Run: headless pygame with SDL's dummy video driver; simulated clock (each Clock.tick advances the game by its frame time, no real sleeping); random seed 0; keys injected as events and as key.get_pressed() state; no mouse input.
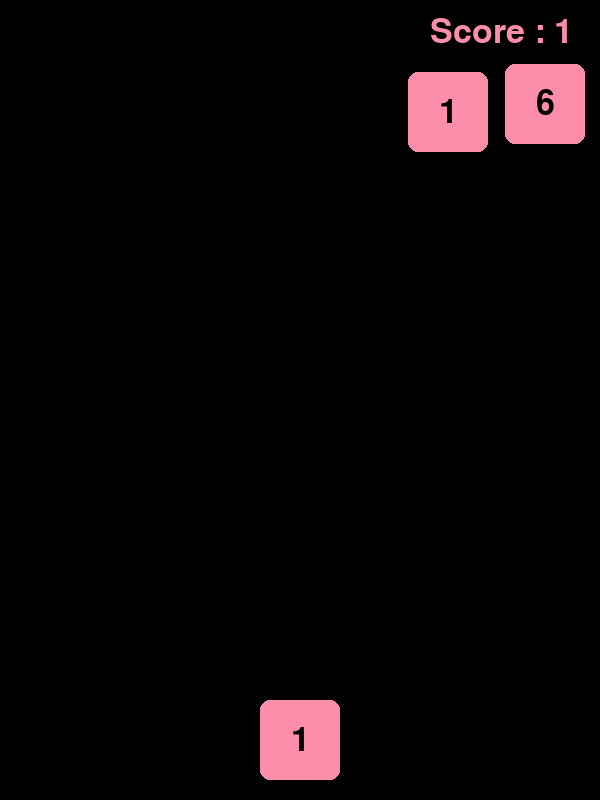
Frame 1 of 2 · flips 1–60 · no input
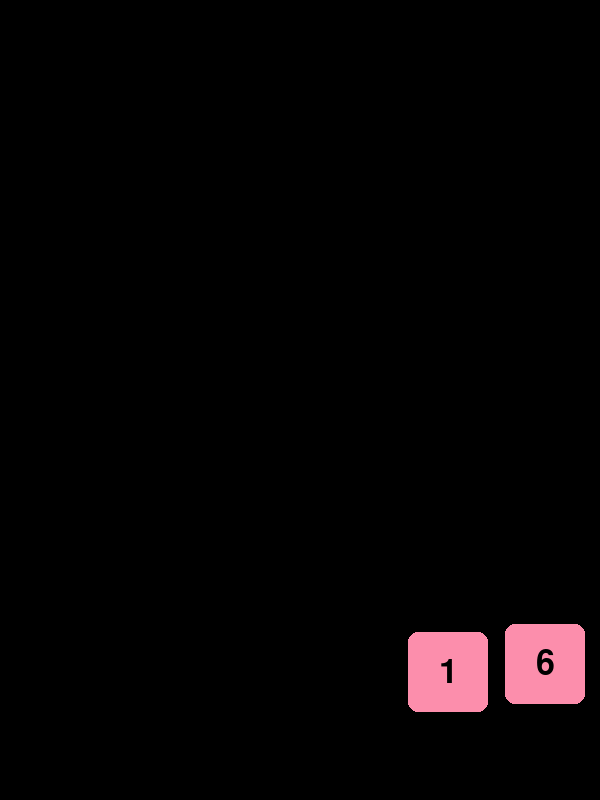
Frame 2 of 2 · flips 61–180 · tapped SPACE, RETURN · held RIGHT (→), D (game ended)

The pygame program that drew these frames:

import pygame
import random
import sys

# 초기화
pygame.init()

# 화면 크기 설정
WIDTH, HEIGHT = 600, 800
screen = pygame.display.set_mode((WIDTH, HEIGHT))
pygame.display.set_caption("NumberCount")

# 색상
PINK = (252, 142, 172) #FC8EAC
BLACK = (0, 0, 0)

# 폰트 설정
font = pygame.font.Font(None, 50)

# 초기 점수
score = 1

# 숫자 배열
ROUND1 = [1, 2, 3, 4, 6, 8] # Round 1 숫자들
ROUND2 = [8, 9, 11, 13, 15, 16] # Round 2 숫자들
ROUND3 = [16, 17, 20, 22, 25, 26, 28, 30, 32] # Round 3 숫자들
ROUND4 = [32, 33, 35, 37, 40, 45, 50, 56, 60, 61, 64] # Round 4 숫자들
ROUND5 = [64, 70, 78, 81, 90, 95, 100, 115, 120, 124, 128] # Round 5 숫자들
ROUND6 = [128, 135, 150, 163, 172, 181, 198, 220, 233, 246, 251, 256] # Round 6 숫자들
ROUND7 = [256, 275, 289, 301, 344, 365, 390, 417, 446, 485, 500, 512] # Round 7 숫자들
ROUND8 = [512, 534, 572, 588, 613, 677, 718, 750, 821, 901, 967, 1004, 1024] # Round 8 숫자들

# 플레이어 클래스
class Player:
    def __init__(self):
        self.number = 1  # 시작 숫자
        self.rect = pygame.Rect(WIDTH // 2 - 40, HEIGHT - 100, 80, 80)

    def draw(self):
        pygame.draw.rect(screen, PINK, self.rect, border_radius=10)
        self.draw_text_centered(str(self.number), self.rect)

    def move(self, keys):
        if keys[pygame.K_LEFT] and self.rect.left > 0:
            self.rect.x -= 10
        if keys[pygame.K_RIGHT] and self.rect.right < WIDTH:
            self.rect.x += 10

    def update_num(self, value):
        global score
        if value < self.number:
            self.number = 1  # 자신보다 작은 숫자 먹으면 1로 초기화
            score = 1
        elif value > self.number:
            self.draw_text_centered("Game Over", pygame.Rect(0,0,100, 100))
            pygame.display.flip()
            self.GameOver()  # 자신보다 큰 숫자 먹으면 게임 종료
        else:
            score += value
            self.number += value  # 같은 숫자일 때 더하기

    def draw_score(self):
        text_score = font.render("Score : " + str(score), True, PINK)
        screen.blit(text_score, [430, 15])

    def GameOver(self):
        print("Game Over")
        pygame.quit()
        sys.exit()

    def draw_text_centered(self, text, rect):
        text_surface = font.render(text, True, BLACK)
        text_rect = text_surface.get_rect(center=rect.center)
        screen.blit(text_surface, text_rect)

# 떨어지는 숫자 클래스
class FallingNum:
    def __init__(self, num_list):
        self.value = random.choice(num_list)  # 지정된 수열에서 무작위 선택
        self.rect = pygame.Rect(random.randint(0, WIDTH - 80), -80, 80, 80)

    def fall(self, speed):
        self.rect.y += speed

    def draw(self):
        pygame.draw.rect(screen, PINK, self.rect, border_radius=10)
        self.draw_text_centered(str(self.value), self.rect)

    def draw_text_centered(self, text, rect):
        text_surface = font.render(text, True, BLACK)
        text_rect = text_surface.get_rect(center=rect.center)
        screen.blit(text_surface, text_rect)

# 게임 설정
player = Player()
falling_number = []
clock = pygame.time.Clock()
speed = 8

# 게임 루프
while True:
    screen.fill(BLACK)

    # 이벤트 처리
    for event in pygame.event.get():
        if event.type == pygame.QUIT:
            pygame.quit()
            sys.exit()

    # 키 입력 받아서 플레이어 이동
    keys = pygame.key.get_pressed()
    player.move(keys)

    # 라운드 전환: 플레이어 숫자에 따라 라운드 변경
    if 1 <= player.number < 8:
        round = 1
    elif 8 <= player.number < 16:
        round = 2
        speed = 10
    elif 16 <= player.number < 32:
        round = 3
        speed = 12
    elif 32 <= player.number < 64:
        round = 4
        speed = 14
    elif 64 <= player.number < 128:
        round = 5
        speed = 16
    elif 128 <= player.number < 256:
        round = 6
        speed = 18
    elif 256 <= player.number < 512:
        round = 7
        speed = 20
    elif 512 <= player.number < 1024:
        round = 8
        speed = 22

    # 라운드에 따라 적절한 숫자 리스트 선택
    if round == 1:
        number_list = ROUND1
        speed=8
    elif round == 2:
        number_list = ROUND2
        speed = 10
    elif round == 3:
        number_list = ROUND3
        speed = 12
    elif round == 4:
        number_list = ROUND4
        speed = 14
    elif round == 5:
        number_list = ROUND5
        speed = 16
    elif round == 6:
        number_list = ROUND6
        speed = 18
    elif round == 7:
        number_list = ROUND7
        speed = 20
    elif round == 8:
        number_list = ROUND8
        speed = 22


    # 숫자 생성 (일정 확률로)
    if random.randint(1, 20) == 1:
        falling_number.append(FallingNum(number_list))

    # 떨어지는 숫자 처리
    for number in falling_number[:]:
        number.fall(speed)
        number.draw()

        # 충돌 체크 및 숫자 합산 (같은 숫자끼리만 합산 가능)
        if number.rect.colliderect(player.rect):
            player.update_num(number.value)
            falling_number.remove(number)

        # 화면 밖으로 나가면 제거
        elif number.rect.top > HEIGHT:
            falling_number.remove(number)

    # 플레이어 그리기
    player.draw()
    player.draw_score()

    # 화면 업데이트
    pygame.display.flip()
    clock.tick(30)
